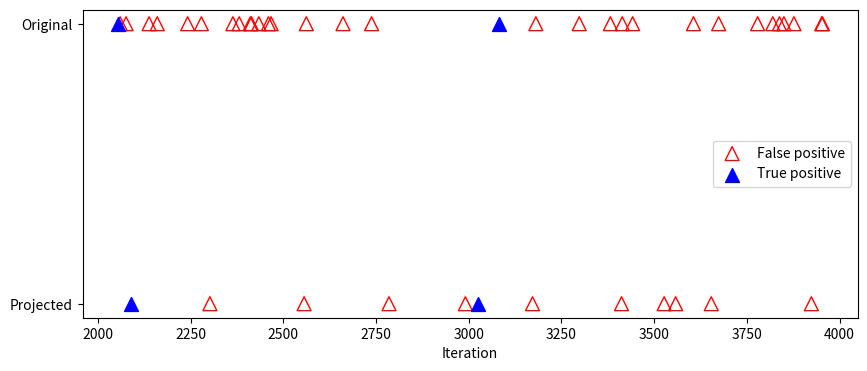

Generate this figure with matplotlib:
# -*- coding: utf-8 -*-
"""
[redacted]
"""

import matplotlib.pyplot as plt
import numpy as np

HIGH_DIM_DRIFTS_TP = [2054, 3082]
HIGH_DIM_DRIFTS = [361,
                   381,
                   505,
                   580,
                   665,
                   815,
                   972,
                   1143,
                   1213,
                   1349,
                   1449,
                   1544,
                   1557,
                   1695,
                   1707,
                   1764,
                   1790,
                   1899,
                   1949,
                   2060,
                   2076,
                   2138,
                   2160,
                   2242,
                   2279,
                   2364,
                   2381,
                   2411,
                   2414,
                   2434,
                   2460,
                   2467,
                   2562,
                   2661,
                   2738,
                   3181,
                   3298,
                   3382,
                   3414,
                   3442,
                   3606,
                   3674,
                   3779,
                   3820,
                   3838,
                   3850,
                   3877,
                   3952,
                   3954,
                   4161,
                   4359,
                   4496,
                   4501,
                   4608,
                   4771,
                   5059,
                   5110,
                   5128,
                   5197,
                   5199,
                   5232,
                   5308,
                   5324,
                   5388,
                   5423,
                   5718,
                   5752,
                   5870,
                   5871,
                   5912,
                   6158,
                   6191,
                   6197,
                   6255,
                   6280,
                   6283,
                   6544,
                   6647,
                   6735,
                   6923,
                   6989,
                   7016,
                   7062,
                   7140,
                   7180,
                   7185,
                   7214,
                   7216,
                   7323,
                   7413,
                   7425,
                   7441,
                   7446,
                   7660,
                   7666,
                   7704,
                   7760,
                   7863,
                   7883,
                   7967,
                   8017,
                   8096,
                   8149,
                   8218,
                   8259,
                   8272,
                   8313,
                   8339,
                   8355,
                   8453,
                   8472,
                   8494,
                   8708,
                   8755,
                   8798,
                   8861,
                   8942,
                   8947,
                   9173,
                   9221,
                   9296,
                   9304,
                   9318,
                   9330,
                   9385,
                   9446,
                   9490,
                   9551,
                   9601,
                   9705,
                   9918,
                   10003,
                   10009,
                   10079,
                   10253,
                   10503,
                   10516,
                   10574,
                   10623,
                   10853,
                   10900,
                   10904,
                   10940,
                   11040,
                   11164,
                   11167,
                   11180,
                   11209,
                   11322,
                   11380,
                   11384,
                   11410,
                   11423,
                   11786,
                   11800,
                   11946,
                   12060,
                   12168,
                   12247,
                   12307,
                   12375,
                   12398,
                   12432,
                   12455,
                   12477,
                   12657,
                   12709,
                   12768,
                   12787,
                   12872,
                   12943,
                   12945,
                   13012,
                   13016,
                   13146,
                   13471,
                   13499,
                   13520,
                   13622,
                   13697,
                   13965,
                   14017,
                   14068,
                   14255,
                   14259,
                   14438,
                   14439,
                   14508,
                   14708,
                   14871,
                   14895,
                   14950,
                   15010,
                   15022,
                   15059,
                   15116,
                   15133,
                   15175,
                   15269,
                   15306,
                   15453,
                   15523,
                   15564,
                   15586,
                   15713,
                   15761,
                   15786,
                   15903,
                   15986,
                   16230,
                   16252,
                   16314,
                   16357,
                   16378,
                   16442,
                   16678,
                   17164,
                   17190,
                   17203,
                   17256,
                   17519,
                   17528,
                   17611,
                   17626,
                   17639,
                   17661,
                   17691,
                   17914,
                   17950,
                   18010,
                   18160,
                   18164,
                   18221,
                   18247,
                   18252,
                   18366,
                   18370,
                   18454,
                   18544,
                   18570,
                   18593,
                   18722,
                   18724,
                   18737,
                   19072,
                   19176,
                   19208,
                   19226,
                   19243,
                   19339,
                   19393,
                   19412,
                   19415,
                   19417,
                   19433,
                   19490,
                   19502,
                   19520,
                   19536,
                   19567,
                   19602,
                   19609,
                   19834,
                   19920,
                   19959]

LOW_DIM_DRIFTS_TP = [2090, 3024]
LOW_DIM_DRIFTS = [421,
                  479,
                  592,
                  725,
                  824,
                  1237,
                  1379,
                  1550,
                  1601,
                  2302,
                  2556,
                  2785,
                  2991,
                  3172,
                  3412,
                  3527,
                  3558,
                  3654,
                  3924,
                  4114,
                  4561,
                  5151,
                  5183,
                  5220,
                  5278,
                  5504,
                  6123,
                  6217,
                  6422,
                  6479,
                  6506,
                  6920,
                  6935,
                  7003,
                  7259,
                  7314,
                  7596,
                  7671,
                  7820,
                  7949,
                  8332,
                  8462,
                  8486,
                  8528,
                  8541,
                  8618,
                  8756,
                  9760,
                  9765,
                  10333,
                  10430,
                  10751,
                  11130,
                  11335,
                  11359,
                  11510,
                  11707,
                  11713,
                  11924,
                  12053,
                  12354,
                  12506,
                  12582,
                  12618,
                  12959,
                  13398,
                  13812,
                  13941,
                  14087,
                  14124,
                  14444,
                  14931,
                  15187,
                  15240,
                  15472,
                  15551,
                  15889,
                  16027,
                  16218,
                  16479,
                  16501,
                  16642,
                  16681,
                  16824,
                  16897,
                  17170,
                  17375,
                  17461,
                  17596,
                  17853,
                  17968,
                  18590,
                  18911,
                  19500,
                  19734,
                  19842,
                  19844,
                  19986]

HIGH_DRIFT = []
LOW_DRIFT = []
HIGH_DRIFT_TP = []
LOW_DRIFT_TP = []

plt.rcParams["figure.figsize"] = (10, 4)

for i in range(2000):
    i += 2000
    HIGH_DRIFT.append(1 if HIGH_DIM_DRIFTS.count(i) == 1 else None)
    LOW_DRIFT.append(0 if LOW_DIM_DRIFTS.count(i) == 1 else None)
    HIGH_DRIFT_TP.append(1 if HIGH_DIM_DRIFTS_TP.count(i) == 1 else None)
    LOW_DRIFT_TP.append(0 if LOW_DIM_DRIFTS_TP.count(i) == 1 else None)

plt.scatter(np.arange(2000, 4000), HIGH_DRIFT,
            edgecolors='r', label='False positive', s=100, marker='^', facecolors='none')

plt.scatter(np.arange(2000, 4000), HIGH_DRIFT_TP,
            c='b', s=100, marker='^', label='True positive')

plt.scatter(np.arange(2000, 4000), LOW_DRIFT,
            edgecolors='r', marker='^', s=100, facecolors='none')

plt.scatter(np.arange(2000, 4000), LOW_DRIFT_TP,
            c='b', marker='^', s=100)

plt.xlabel('Iteration')
#plt.ylabel('Drift Detection')
plt.yticks(np.arange(0, 1.05, step=1.0), ('Projected', 'Original'), rotation=0)

plt.legend(loc='center right')
plt.show()
plt.savefig(fname='drifts_high_vs_proj.eps', format='eps')

print('Count high dim drifts: {}'.format(len(HIGH_DIM_DRIFTS)))
print('Count low dim drifts: {}'.format(len(LOW_DIM_DRIFTS)))
